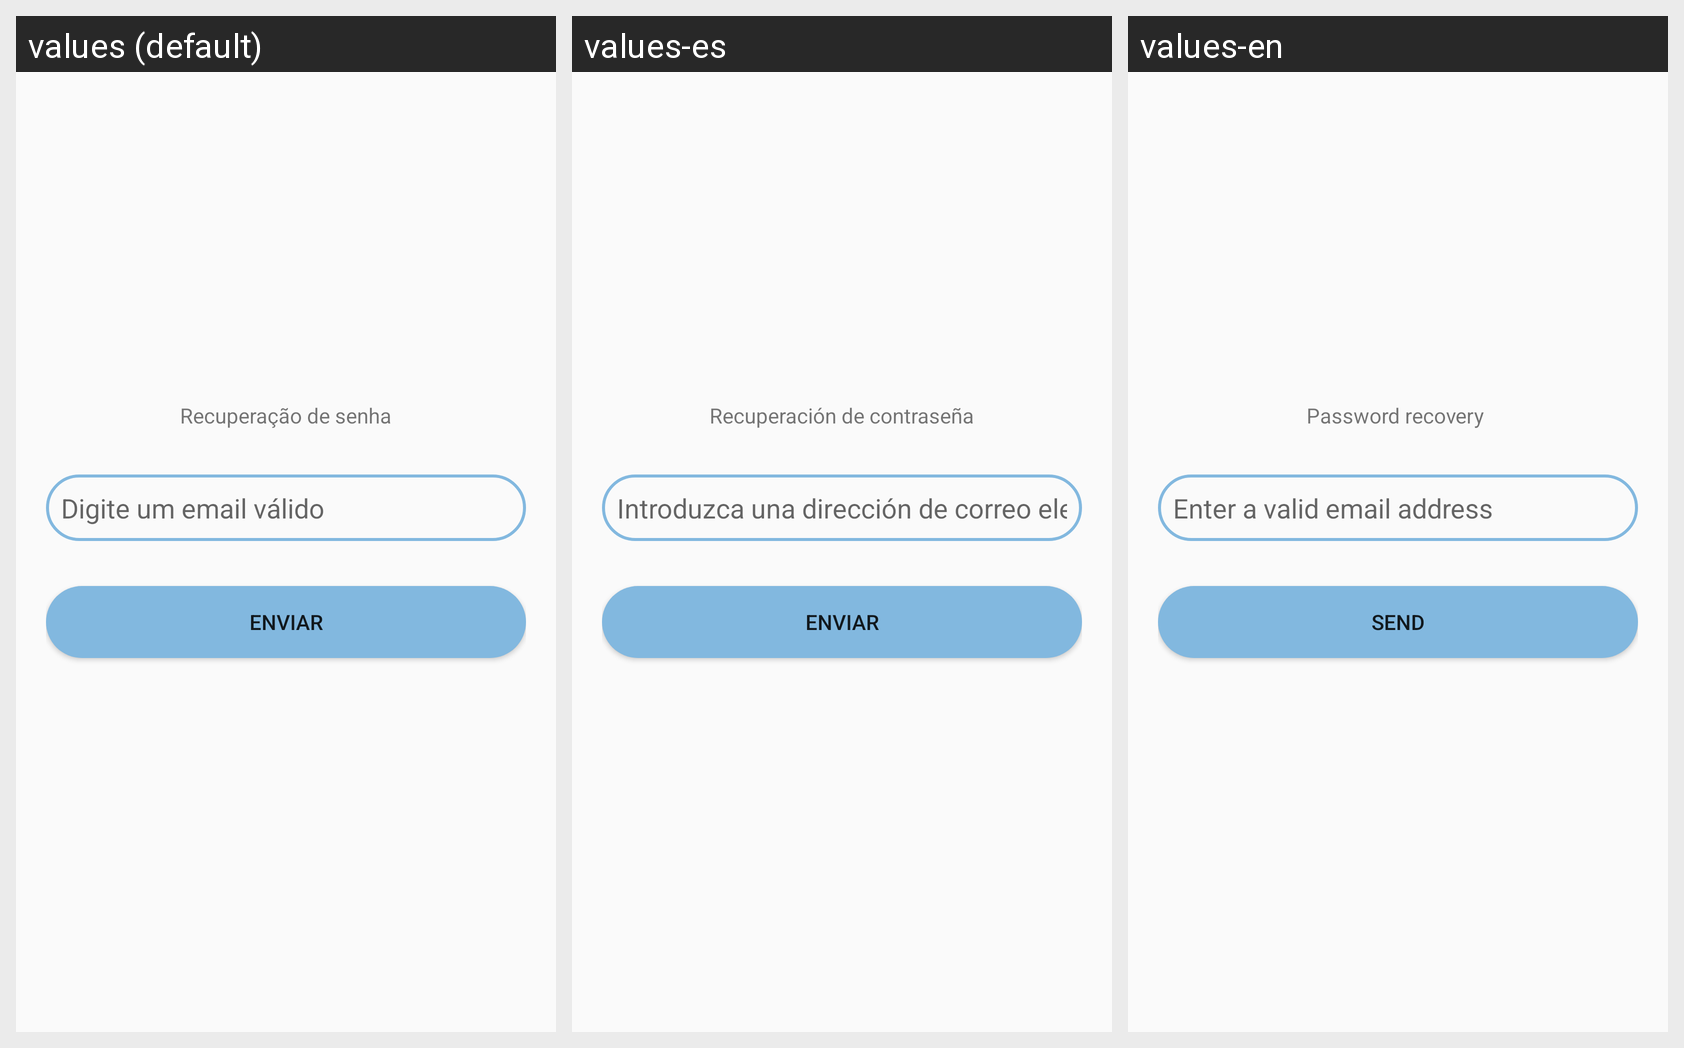

The same Android screen rendered under several of its app's locales, left to right. List the strings drawn on it with the default value and each locale's translation.
Android screen res/layout/activity_forgot_password.xml rendered under 3 locales, left to right: values (default), values-es, values-en. Device: Nexus 5 (rendered at 1080×1920; each locale shown at half size, 540×960, under a caption strip naming it); theme ForgotPasswordPage.
Strings drawn on this screen, with the default value and each locale's value (text and hints the layout hard-codes, and strings that could not be matched under every locale, appear in the picture but are not listed):

txt_restore_pass
  values: Recuperação de senha
  values-es: Recuperación de contraseña
  values-en: Password recovery 

hint_email_valido
  values: Digite um email válido
  values-es: Introduzca una dirección de correo electrónico válida
  values-en: Enter a valid email address

btn_recuperar
  values: Enviar
  values-es: Enviar
  values-en: Send
